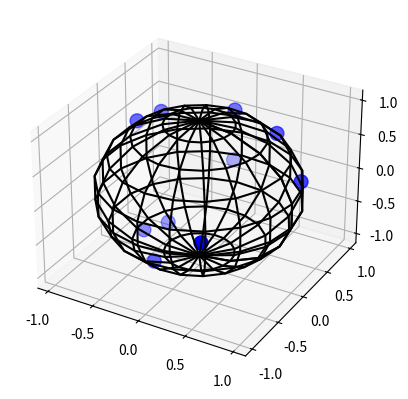
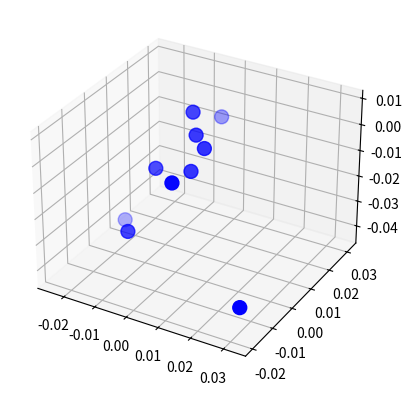

Python code for these plots, in order:
# -*- coding: utf-8 -*-
"""
Created on Sat Jan 29 11:28:22 2022

[redacted]

How to generate negative random value in python. BluePeppers. StackExchange. https://stackoverflow.com/questions/10579518/how-to-generate-negative-random-value-in-python/10579562. Accesed 29 Jan 2022

"""

import numpy as np
import matplotlib.pyplot as plt
from scipy.stats import maxwell
from mpl_toolkits.mplot3d import axes3d

k=1.3806*10**-23
T=300
M=1.4431578*10**-25
a=np.sqrt((k*T)/M)

"""
generate random theta and u values
"""

def ran(x,y):
    unitArray = np.random.rand(x,y)
    theta = 2*np.pi*unitArray[0,:]
    u = unitArray[1,:]*2-1
    return np.array([theta, u])

"""
generate unit vector componenets
"""

def unitVector(theta, u):
    x = np.sqrt(1-u**2)*np.cos(theta)
    y = np.sqrt(1-u**2)*np.sin(theta)
    z = u
    return np.array([x,y,z])

"""
create two Arrays for the intial position and velocity
"""

unitArray = ran(2,10)
unitArray1 = ran(2,10)

s=unitVector(unitArray[0,:],unitArray[1,:])
s1=unitVector(unitArray1[0,:],unitArray1[1,:])

"""
make random gaussian and maxwell distributions
"""

mu, sigma = 0, 0.05 # mean and standard deviation
randGaussian = np.random.normal(mu, sigma, 10)
randMaxwell = maxwell.rvs(loc=0,scale = a, size=10)

"""
create a random intial position and intial velcoity
"""

inPosition = randGaussian*s
inVelocity = randMaxwell*s1

"""
transpose arrays for proper formating
"""

inPositionTran=np.transpose(inPosition)
inVelocityTran=np.transpose(inVelocity)

"""
put the array together
"""

vector1 = np.column_stack((inPosition,inVelocity))

"""
Uncomment to see
Visualsization of random unit vectors
Viualization of random position values
"""

u, v = np.mgrid[0:2*np.pi:20j, 0:np.pi:10j]
b = np.cos(u)*np.sin(v)
n = np.sin(u)*np.sin(v)
m = np.cos(v)

fig, ax = plt.subplots(1, 1, subplot_kw={'projection':'3d'})
ax.scatter(s[0,:], s[1,:], s[2,:], s=100, c='b', zorder=10)
ax.plot_wireframe(b,n,m, color="k")


fig, ax = plt.subplots(1, 1, subplot_kw={'projection':'3d'})
ax.scatter(inPosition[0,:], inPosition[1,:], inPosition[2,:], s=100, c='b', zorder=10)


